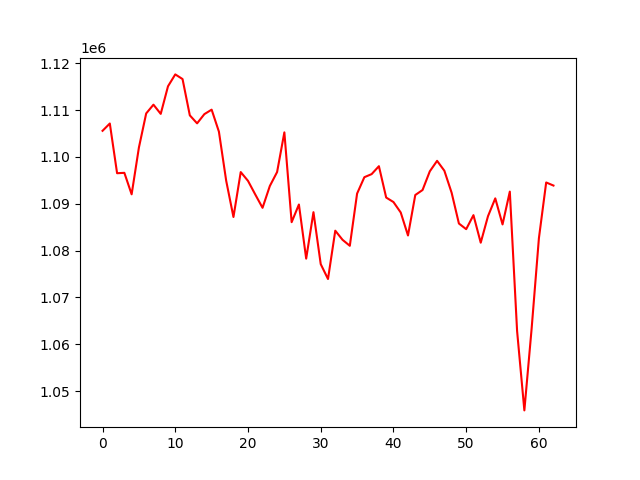

The table this chart was drawn from, first rows:
, 0
0, 1105578
1, 1107136
2, 1096522
3, 1096607
4, 1092020
5, 1102007
6, 1109284
7, 1111155
8, 1109191
9, 1115081
10, 1117616
11, 1116623
12, 1108875
13, 1107168
14, 1109134
15, 1110092
16, 1105399
17, 1094926
18, 1087176
19, 1096768
20, 1094893
21, 1091980
22, 1089139
23, 1093789
24, 1096773
25, 1105242
26, 1086074
27, 1089845
28, 1078295
29, 1088205
30, 1077121
31, 1073944
32, 1084258
33, 1082310
34, 1081030
35, 1092177
36, 1095675
37, 1096333
38, 1098024
39, 1091330
40, 1090372
41, 1088140
42, 1083234
43, 1091872
44, 1092936
45, 1096931
46, 1099165
47, 1097055
48, 1092350
49, 1085788
50, 1084582
51, 1087573
52, 1081695
53, 1087353
54, 1091155
55, 1085594
56, 1092597
57, 1062853
58, 1045897
59, 1063383
... 3 more rows
